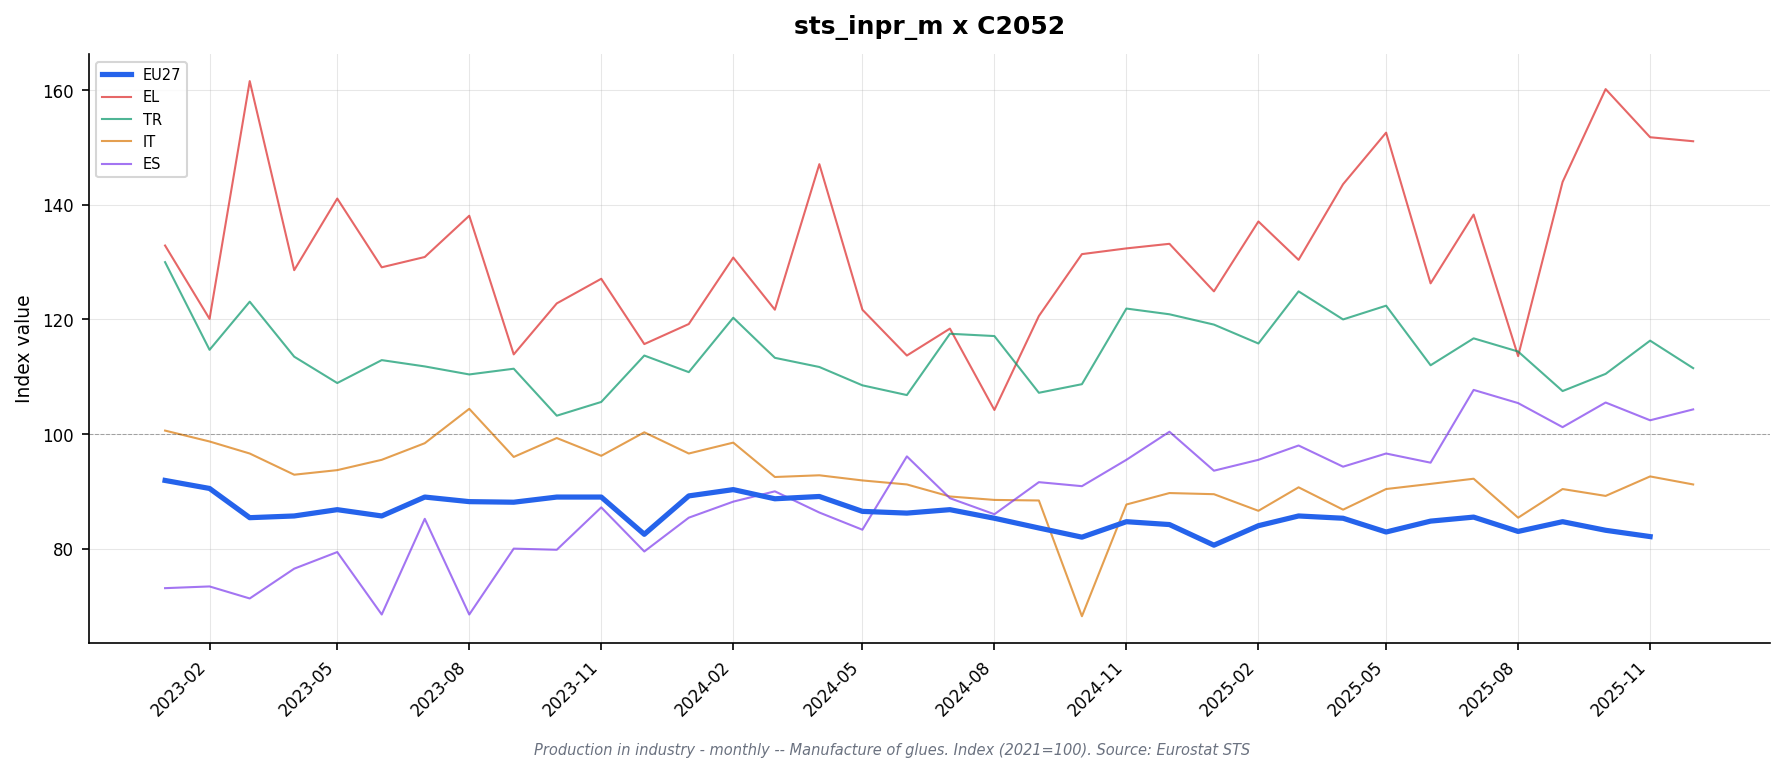

Data behind this chart, as committed beside it:
freq, indic_bt, nace_r2, s_adj, unit, geo\TIME_PERIOD, 2023-01_value, 2023-01_flag, 2023-02_value, 2023-02_flag, 2023-03_value, 2023-03_flag, 2023-04_value, 2023-04_flag, 2023-05_value, 2023-05_flag, 2023-06_value, 2023-06_flag, 2023-07_value, 2023-07_flag, 2023-08_value, 2023-08_flag, 2023-09_value, 2023-09_flag
M, PRD, C2052, SCA, I21, DE, 92.6, , 93.8, , 84.6, , 84.7, , 85.5, , 85.3, , 88.7, , 85.8, , 88.3, 
M, PRD, C2052, SCA, I21, EA19, 91.7, , 90.0, , 84.9, , 85.6, , 86.8, , 85.6, , 90.1, , 87.5, , 87.0, 
M, PRD, C2052, SCA, I21, EA20, 91.9, , 90.5, , 85.4, , 85.7, , 86.8, , 85.7, , 89.0, , 88.2, , 88.1, 
M, PRD, C2052, SCA, I21, EA21, 91.9, , 90.5, , 85.4, , 85.7, , 86.8, , 85.7, , 89.0, , 88.2, , 88.1, 
M, PRD, C2052, SCA, I21, EL, 132.9, p, 120.1, p, 161.6, p, 128.6, p, 141.1, p, 129.1, p, 130.9, p, 138.1, p, 113.9, p
M, PRD, C2052, SCA, I21, ES, 73.1, p, 73.4, p, 71.3, p, 76.5, p, 79.4, p, 68.5, p, 85.2, p, 68.5, p, 80.0, p
M, PRD, C2052, SCA, I21, EU27_2020, 91.9, , 90.5, , 85.4, , 85.7, , 86.8, , 85.7, , 89.0, , 88.2, , 88.1, 
M, PRD, C2052, SCA, I21, FR, 89.4, , 81.9, , 83.4, , 85.3, , 86.4, , 87.2, , 82.2, , 89.6, , 83.4, 
M, PRD, C2052, SCA, I21, IE, , : @C, , : @C, , : @C, , : @C, , : @C, , : @C, , : @C, , : @C, , : @C
M, PRD, C2052, SCA, I21, IT, 100.6, , 98.7, , 96.6, , 92.9, , 93.7, , 95.5, , 98.4, , 104.4, , 96.0, 
M, PRD, C2052, SCA, I21, TR, 130.0, , 114.7, , 123.1, , 113.5, , 108.9, , 112.9, , 111.8, , 110.4, , 111.4, 
